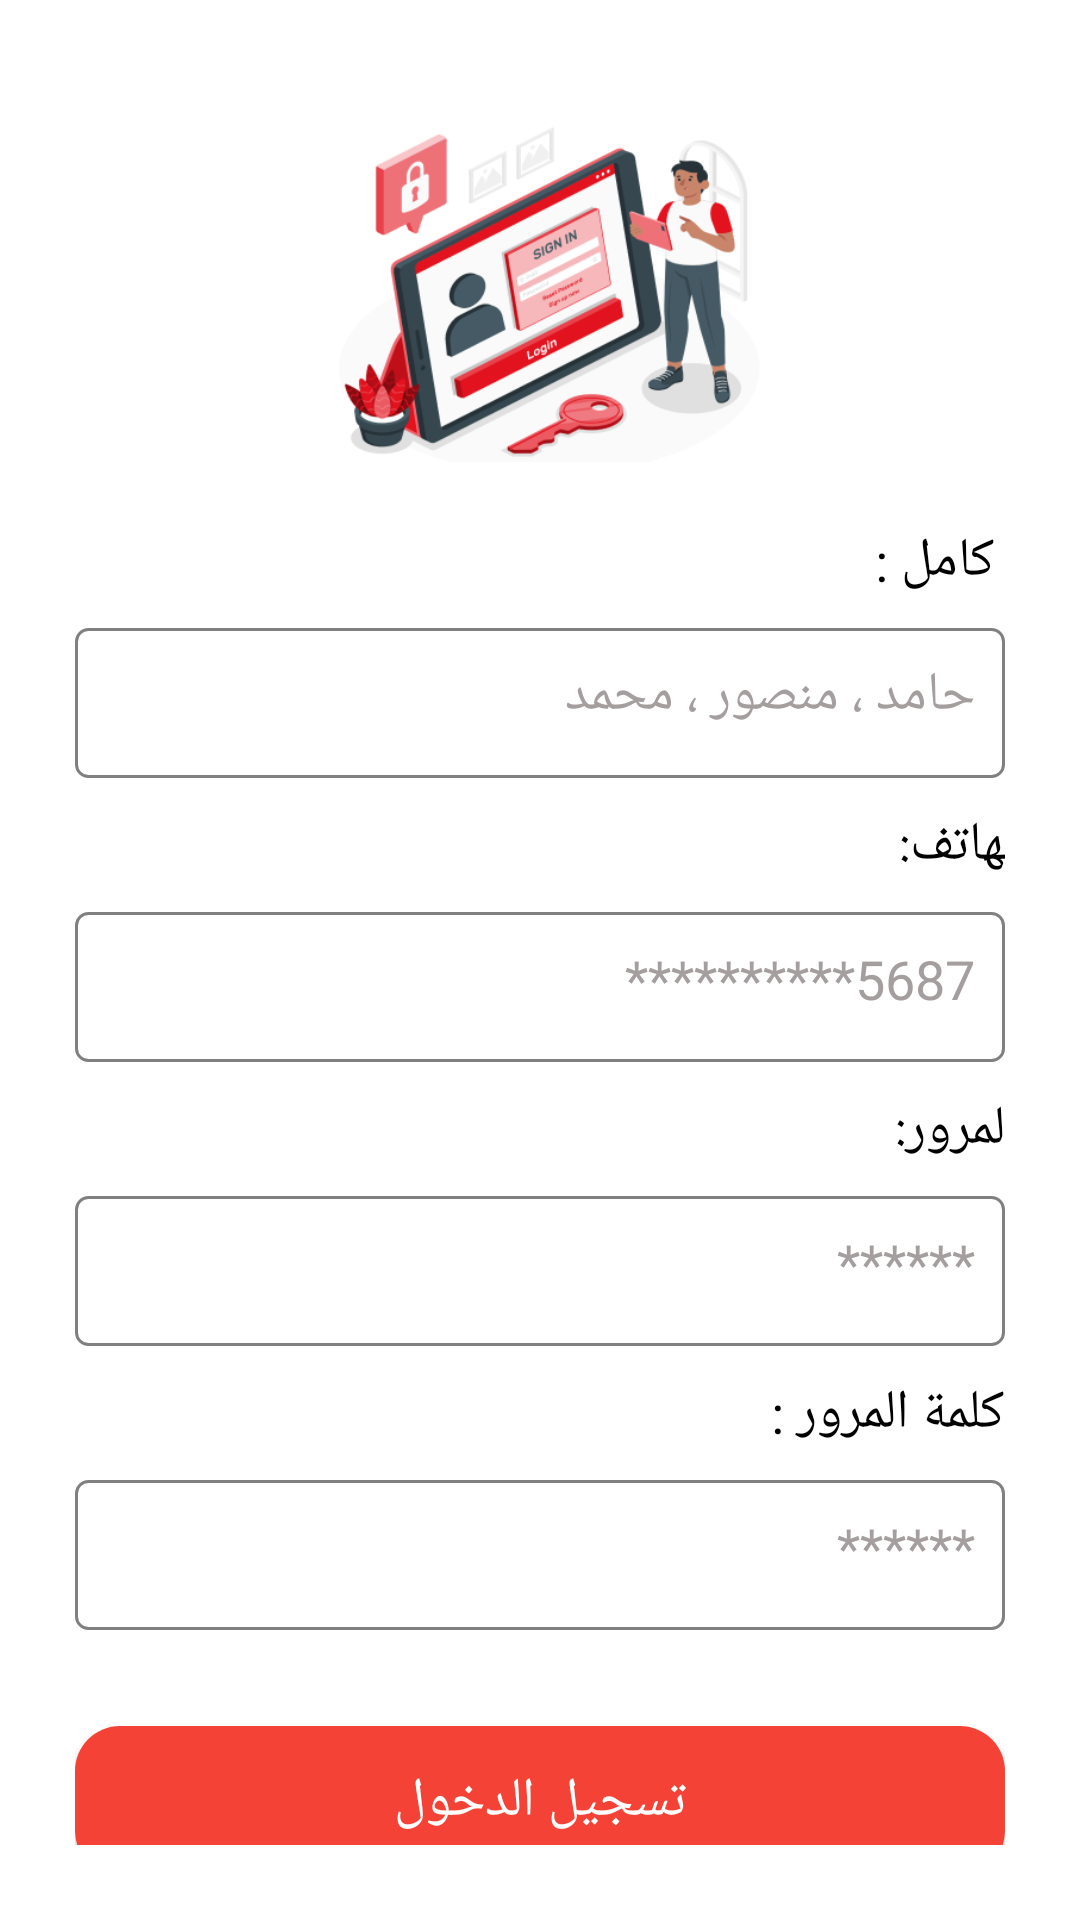

Produce the Android XML layout that renders to this screen, including the resource entries it uses.
<!-- AndroidManifest.xml: application theme Theme.AppCompat -->
<!-- res/layout/registery.xml -->
<?xml version="1.0" encoding="utf-8"?>
<LinearLayout xmlns:android="http://schemas.android.com/apk/res/android"
    xmlns:app="http://schemas.android.com/apk/res-auto"
    xmlns:tools="http://schemas.android.com/tools"
    android:id="@+id/registery"
    android:layout_width="match_parent"
    android:layout_height="match_parent"
    android:orientation="vertical"
    android:layoutDirection="rtl"
    android:gravity="center"
    android:padding="25dp"
    android:background="@color/cardview_light_background"
    >

    <ImageView
        android:layout_width="150dp"
        android:layout_height="150dp"
        android:contentDescription="@string/todo"
        android:src="@drawable/signup"
        />
    <TextView
        android:layout_width="382dp"
        android:layout_height="wrap_content"
        android:gravity="fill_horizontal"
        android:text="@string/full_name"
        android:textSize="18sp"
        android:layout_marginTop="10dp"
        android:textColor="@color/black"
        />


    <EditText
        android:id="@+id/full_name"
        android:gravity="right"
        android:layout_width="match_parent"
        android:layout_height="50dp"
        android:autofillHints=""
        android:hint="@string/name_hint"
        android:textColorHint="#A49E9E"
        android:background="@drawable/border"
        android:padding="10dp"
        android:textColor="#000"
        android:layout_marginTop="10dp"
        android:inputType="textPersonName"
        tools:ignore="TextFields" />

    <TextView
        android:layout_width="382dp"
        android:layout_height="wrap_content"
        android:gravity="fill_horizontal"
        android:text="@string/phone_number"
        android:textSize="18sp"
        android:layout_marginTop="10dp"
        android:textColor="@color/black"
        />


    <EditText
        android:id="@+id/phone"
        android:gravity="right"
        android:layout_width="match_parent"
        android:layout_height="50dp"
        android:autofillHints=""
        android:hint="@string/hint_phone"
        android:textColor="#000"
        android:textColorHint="#A49E9E"
        android:background="@drawable/border"
        android:padding="10dp"
        android:layout_marginTop="10dp"
        android:inputType="phone"
        tools:ignore="TextFields" />

    <TextView
        android:layout_width="382dp"
        android:layout_height="wrap_content"
        android:gravity="fill_horizontal"
        android:text="@string/password"
        android:layout_marginTop="10dp"
        android:textSize="18sp"
        android:textColor="@color/black"
        />

    <EditText
        android:id="@+id/password"
        android:layout_marginTop="10dp"
        android:gravity="right"
        android:layout_width="match_parent"
        android:layout_height="50dp"
        android:autofillHints="@string/hint_phone"
        android:hint="@string/pass_hint"
        android:textColorHint="#A49E9E"
        android:textColor="#000"
        android:background="@drawable/border"
        android:padding="10dp"
        android:inputType="textPassword"
        tools:ignore="TextFields" />

    <TextView
        android:layout_width="382dp"
        android:layout_height="wrap_content"
        android:gravity="fill_horizontal"
        android:text="@string/confirm_password"
        android:layout_marginTop="10dp"
        android:textSize="18sp"
        android:textColor="@color/black"
        />

    <EditText
        android:id="@+id/confirm_password"
        android:layout_marginTop="10dp"
        android:gravity="right"
        android:layout_width="match_parent"
        android:layout_height="50dp"
        android:autofillHints="@string/hint_phone"
        android:hint="@string/pass_hint"
        android:textColorHint="#A49E9E"
        android:textColor="#000"
        android:background="@drawable/border"
        android:padding="10dp"
        android:inputType="textPassword"
        tools:ignore="TextFields" />

    <Button
        android:id="@+id/registeryButton"
        android:layout_width="match_parent"
        android:layout_height="50dp"
        android:text="@string/signup"
        android:textSize="18sp"
        android:textColor="#ffffff"
        android:background="@drawable/button_shape"
        android:layout_marginTop="32dp" />


</LinearLayout>
<!-- resources referenced by this layout -->
<resources>
  <!-- drawable border (drawable) -->
  <?xml version="1.0" encoding="utf-8"?>
  <shape xmlns:android="http://schemas.android.com/apk/res/android"
      android:shape="rectangle">
      <stroke
          android:width="1dp"  android:color="#808080" /> <corners android:radius="4dp" /> </shape>
  <!-- drawable button_shape (drawable) -->
  <?xml version="1.0" encoding="utf-8"?>
  <shape xmlns:android="http://schemas.android.com/apk/res/android"
      android:shape="rectangle">
      <solid android:color="#F44336" />
      <corners android:radius="15dp" />
  </shape>
  <!-- drawable signup: png bitmap (drawable, 54987 bytes) -->
  <string name="confirm_password">تأكيد كلمة المرور :</string>
  <string name="full_name">الاسم كامل :</string>
  <string name="hint_phone">**********5687</string>
  <string name="name_hint">حامد ، منصور ، محمد</string>
  <string name="pass_hint">******</string>
  <string name="password">كلمة المرور:</string>
  <string name="phone_number">رقم الهاتف:</string>
  <string name="signup">تسجيل الدخول</string>
  <string name="todo">TODO</string>
  <!-- not gathered from this repository: default colours our renderer supplied (Android Studio template values) -->
  <color name="black">#FF000000</color>
</resources>
